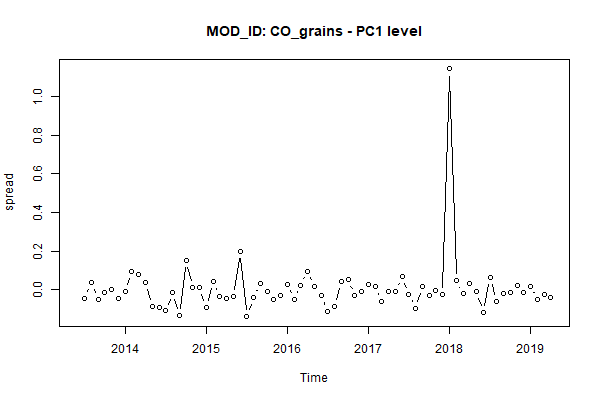

The table this chart was drawn from, first rows:
, MONTH, AC_ID, MOD_ID, PC1
1, Jun 2013, Commodity, CO_grains, NA
2, Jul 2013, Commodity, CO_grains, -0.04459
3, Aug 2013, Commodity, CO_grains, 0.03548
4, Sep 2013, Commodity, CO_grains, -0.04881
5, Oct 2013, Commodity, CO_grains, -0.01572
6, Nov 2013, Commodity, CO_grains, 0.001553
7, Dec 2013, Commodity, CO_grains, -0.04474
8, Jan 2014, Commodity, CO_grains, -0.009042
9, Feb 2014, Commodity, CO_grains, 0.09406
10, Mar 2014, Commodity, CO_grains, 0.0787
11, Apr 2014, Commodity, CO_grains, 0.03648
12, May 2014, Commodity, CO_grains, -0.08607
13, Jun 2014, Commodity, CO_grains, -0.09376
14, Jul 2014, Commodity, CO_grains, -0.109
15, Aug 2014, Commodity, CO_grains, -0.01477
16, Sep 2014, Commodity, CO_grains, -0.1355
17, Oct 2014, Commodity, CO_grains, 0.1534
18, Nov 2014, Commodity, CO_grains, 0.008971
19, Dec 2014, Commodity, CO_grains, 0.009153
20, Jan 2015, Commodity, CO_grains, -0.09122
21, Feb 2015, Commodity, CO_grains, 0.04078
22, Mar 2015, Commodity, CO_grains, -0.03342
23, Apr 2015, Commodity, CO_grains, -0.04563
24, May 2015, Commodity, CO_grains, -0.03356
25, Jun 2015, Commodity, CO_grains, 0.1982
26, Jul 2015, Commodity, CO_grains, -0.1395
27, Aug 2015, Commodity, CO_grains, -0.03875
28, Sep 2015, Commodity, CO_grains, 0.03101
29, Oct 2015, Commodity, CO_grains, -0.009624
30, Nov 2015, Commodity, CO_grains, -0.05011
31, Dec 2015, Commodity, CO_grains, -0.02973
32, Jan 2016, Commodity, CO_grains, 0.029
33, Feb 2016, Commodity, CO_grains, -0.04963
34, Mar 2016, Commodity, CO_grains, 0.02257
35, Apr 2016, Commodity, CO_grains, 0.09687
36, May 2016, Commodity, CO_grains, 0.01802
37, Jun 2016, Commodity, CO_grains, -0.03216
38, Jul 2016, Commodity, CO_grains, -0.1113
39, Aug 2016, Commodity, CO_grains, -0.08508
40, Sep 2016, Commodity, CO_grains, 0.04274
41, Oct 2016, Commodity, CO_grains, 0.05214
42, Nov 2016, Commodity, CO_grains, -0.03042
43, Dec 2016, Commodity, CO_grains, -0.008107
44, Jan 2017, Commodity, CO_grains, 0.02665
45, Feb 2017, Commodity, CO_grains, 0.01627
46, Mar 2017, Commodity, CO_grains, -0.05858
47, Apr 2017, Commodity, CO_grains, -0.009407
48, May 2017, Commodity, CO_grains, -0.009496
49, Jun 2017, Commodity, CO_grains, 0.06858
50, Jul 2017, Commodity, CO_grains, -0.02484
51, Aug 2017, Commodity, CO_grains, -0.09696
52, Sep 2017, Commodity, CO_grains, 0.01489
53, Oct 2017, Commodity, CO_grains, -0.02934
54, Nov 2017, Commodity, CO_grains, -0.005967
55, Dec 2017, Commodity, CO_grains, -0.02521
56, Jan 2018, Commodity, CO_grains, 1.144
57, Feb 2018, Commodity, CO_grains, 0.04532
58, Mar 2018, Commodity, CO_grains, -0.02101
59, Apr 2018, Commodity, CO_grains, 0.02975
60, May 2018, Commodity, CO_grains, -0.008903
... 11 more rows
